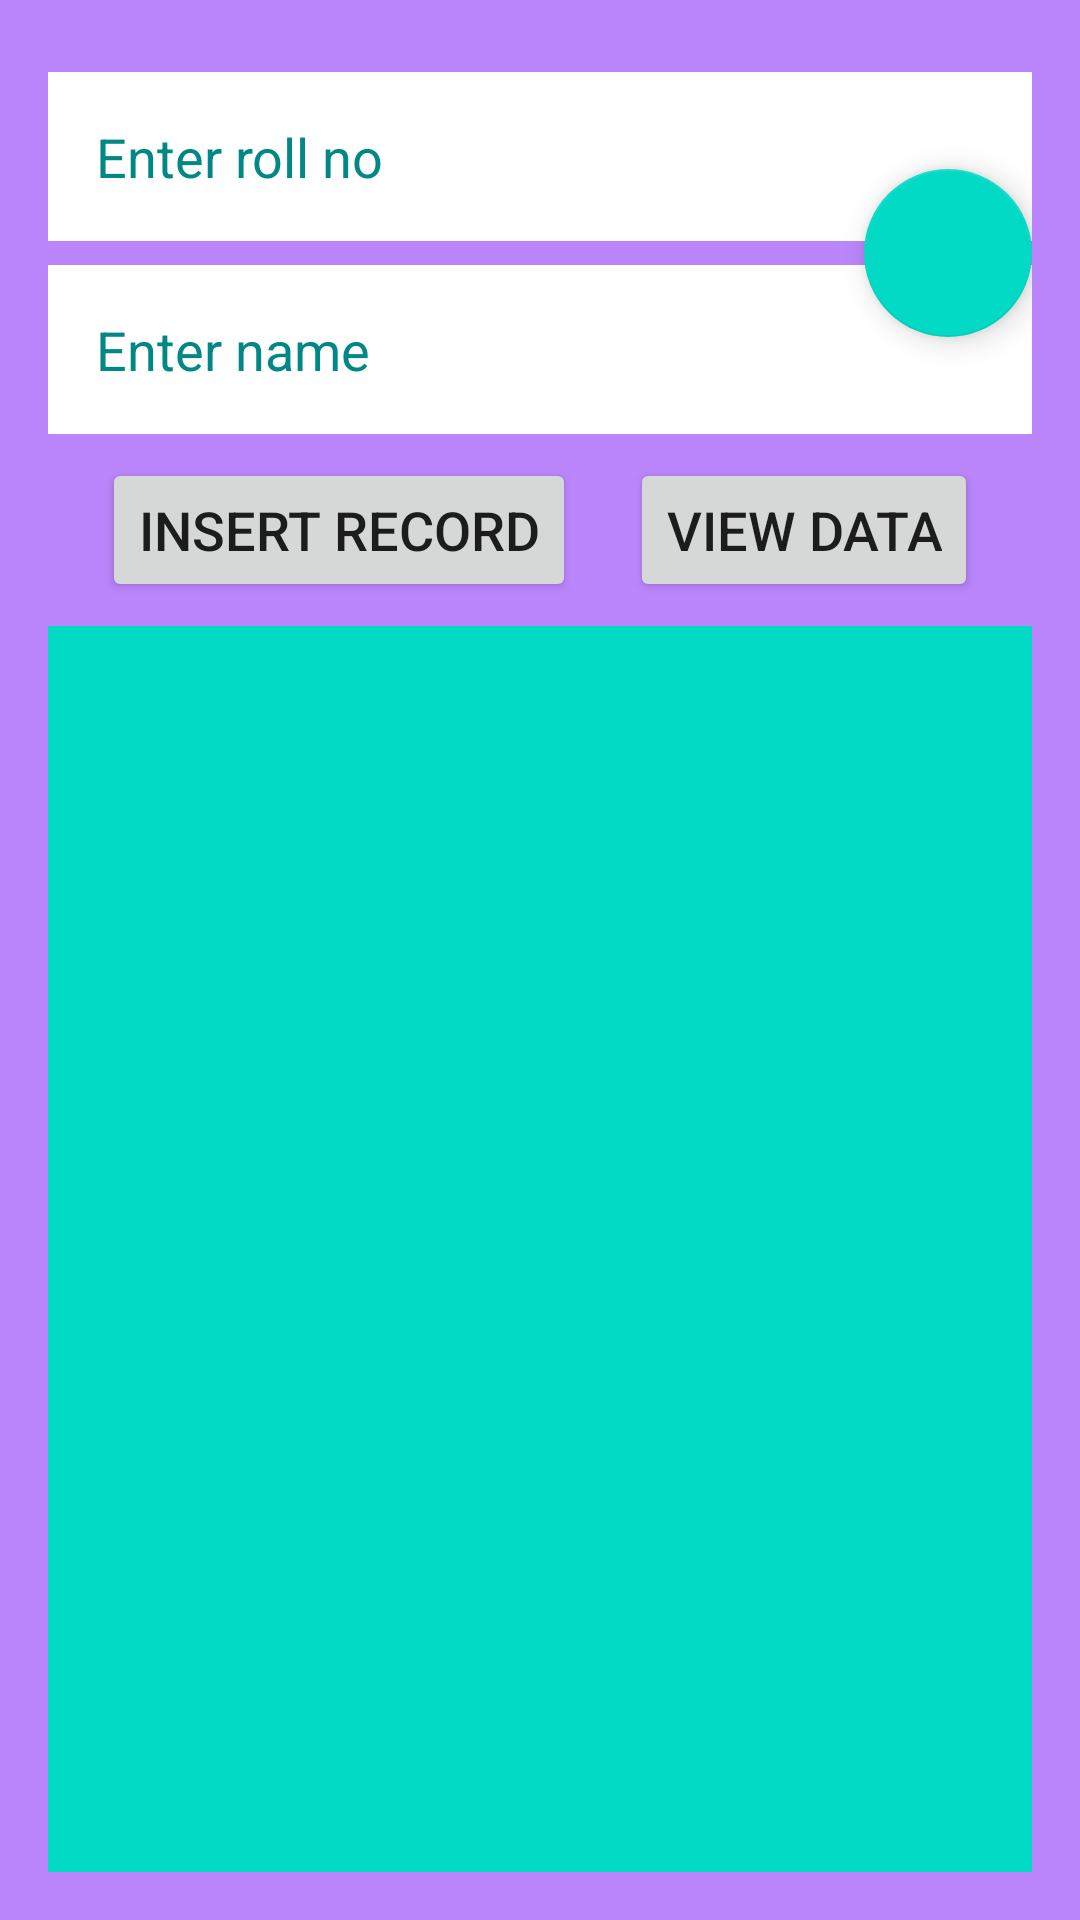

Layout XML and referenced resources for this Android screen:
<!-- AndroidManifest.xml: application theme Theme.AndroidDBRCView -->
<!-- res/layout/activity_main.xml -->
<?xml version="1.0" encoding="utf-8"?>
<androidx.constraintlayout.widget.ConstraintLayout xmlns:android="http://schemas.android.com/apk/res/android"
    xmlns:app="http://schemas.android.com/apk/res-auto"
    xmlns:tools="http://schemas.android.com/tools"
    android:layout_width="match_parent"
    android:layout_height="match_parent"
    android:background="@color/purple_200"
    android:padding="16dp"
    tools:context=".MainActivity">

    <EditText
        android:id="@+id/et_roll_no"
        android:layout_width="0dp"
        android:layout_height="wrap_content"
        android:layout_marginTop="8dp"
        android:background="@color/white"
        android:hint="Enter roll no"
        android:inputType="number"
        android:padding="16dp"
        android:textColor="@color/black"
        android:textColorHint="@color/teal_700"
        android:textSize="18sp"
        app:layout_constraintEnd_toEndOf="parent"
        app:layout_constraintHorizontal_bias="0.0"
        app:layout_constraintStart_toStartOf="parent"
        app:layout_constraintTop_toTopOf="parent" />

    <EditText
        android:id="@+id/et_name"
        android:layout_width="0dp"
        android:layout_height="wrap_content"
        android:layout_marginTop="8dp"
        android:background="@color/white"
        android:hint="Enter name"
        android:inputType="text"
        android:padding="16dp"
        android:textColor="@color/black"
        android:textColorHint="@color/teal_700"
        android:textSize="18sp"
        app:layout_constraintEnd_toEndOf="parent"
        app:layout_constraintHorizontal_bias="0.0"
        app:layout_constraintStart_toStartOf="parent"
        app:layout_constraintTop_toBottomOf="@id/et_roll_no" />

    <Button
        android:id="@+id/btn_insert_record"
        android:layout_width="wrap_content"
        android:layout_height="wrap_content"
        android:text="Insert Record"
        android:textSize="18sp"
        android:layout_marginTop="8dp"
        app:layout_constraintEnd_toStartOf="@+id/btn_view_data"
        app:layout_constraintHorizontal_bias="0.5"
        app:layout_constraintStart_toStartOf="@+id/et_name"
        app:layout_constraintTop_toBottomOf="@+id/et_name" />

    <Button
        android:id="@+id/btn_view_data"
        android:layout_width="wrap_content"
        android:layout_height="wrap_content"
        android:text="View Data"
        android:textSize="18sp"
        app:layout_constraintBottom_toBottomOf="@+id/btn_insert_record"
        app:layout_constraintEnd_toEndOf="@+id/et_name"
        app:layout_constraintHorizontal_bias="0.5"
        app:layout_constraintStart_toEndOf="@+id/btn_insert_record"
        app:layout_constraintTop_toTopOf="@+id/btn_insert_record" />

    <androidx.recyclerview.widget.RecyclerView
        android:id="@+id/rv_main"
        android:layout_width="0dp"
        android:layout_height="0dp"
        android:background="@color/teal_200"
        android:layout_marginTop="8dp"
        app:layout_constraintBottom_toBottomOf="parent"
        app:layout_constraintEnd_toEndOf="parent"
        app:layout_constraintStart_toStartOf="parent"
        app:layout_constraintTop_toBottomOf="@+id/btn_insert_record" />

    <com.google.android.material.floatingactionbutton.FloatingActionButton
        android:id="@+id/fab"
        android:layout_width="wrap_content"
        android:layout_height="wrap_content"
        android:clickable="true"
        app:srcCompat="@drawable/ic_person_search"
        app:layout_constraintTop_toTopOf="@id/et_roll_no"
        app:layout_constraintBottom_toBottomOf="@id/et_name"
        app:layout_constraintEnd_toEndOf="@id/et_roll_no"
        tools:layout_editor_absoluteX="374dp"
        tools:layout_editor_absoluteY="77dp"
        android:focusable="true"
        android:contentDescription="Search Person" />


</androidx.constraintlayout.widget.ConstraintLayout>
<!-- resources referenced by this layout -->
<resources>
  <style name="Theme.AndroidDBRCView" parent="Theme.MaterialComponents.DayNight.DarkActionBar">
          
          <item name="colorPrimary">@color/purple_500</item>
          <item name="colorPrimaryVariant">@color/purple_700</item>
          <item name="colorOnPrimary">@color/white</item>
          
          <item name="colorSecondary">@color/teal_200</item>
          <item name="colorSecondaryVariant">@color/teal_700</item>
          <item name="colorOnSecondary">@color/black</item>
          
          <item name="android:statusBarColor" tools:targetApi="l">?attr/colorPrimaryVariant</item>
          
      </style>
  <!-- not gathered from this repository: default colours our renderer supplied (Android Studio template values) -->
  <color name="purple_200">#FFBB86FC</color>
  <color name="purple_500">#FF6200EE</color>
  <color name="purple_700">#FF3700B3</color>
  <color name="teal_200">#FF03DAC5</color>
  <color name="teal_700">#FF018786</color>
  <color name="black">#FF000000</color>
  <color name="white">#FFFFFFFF</color>
</resources>
